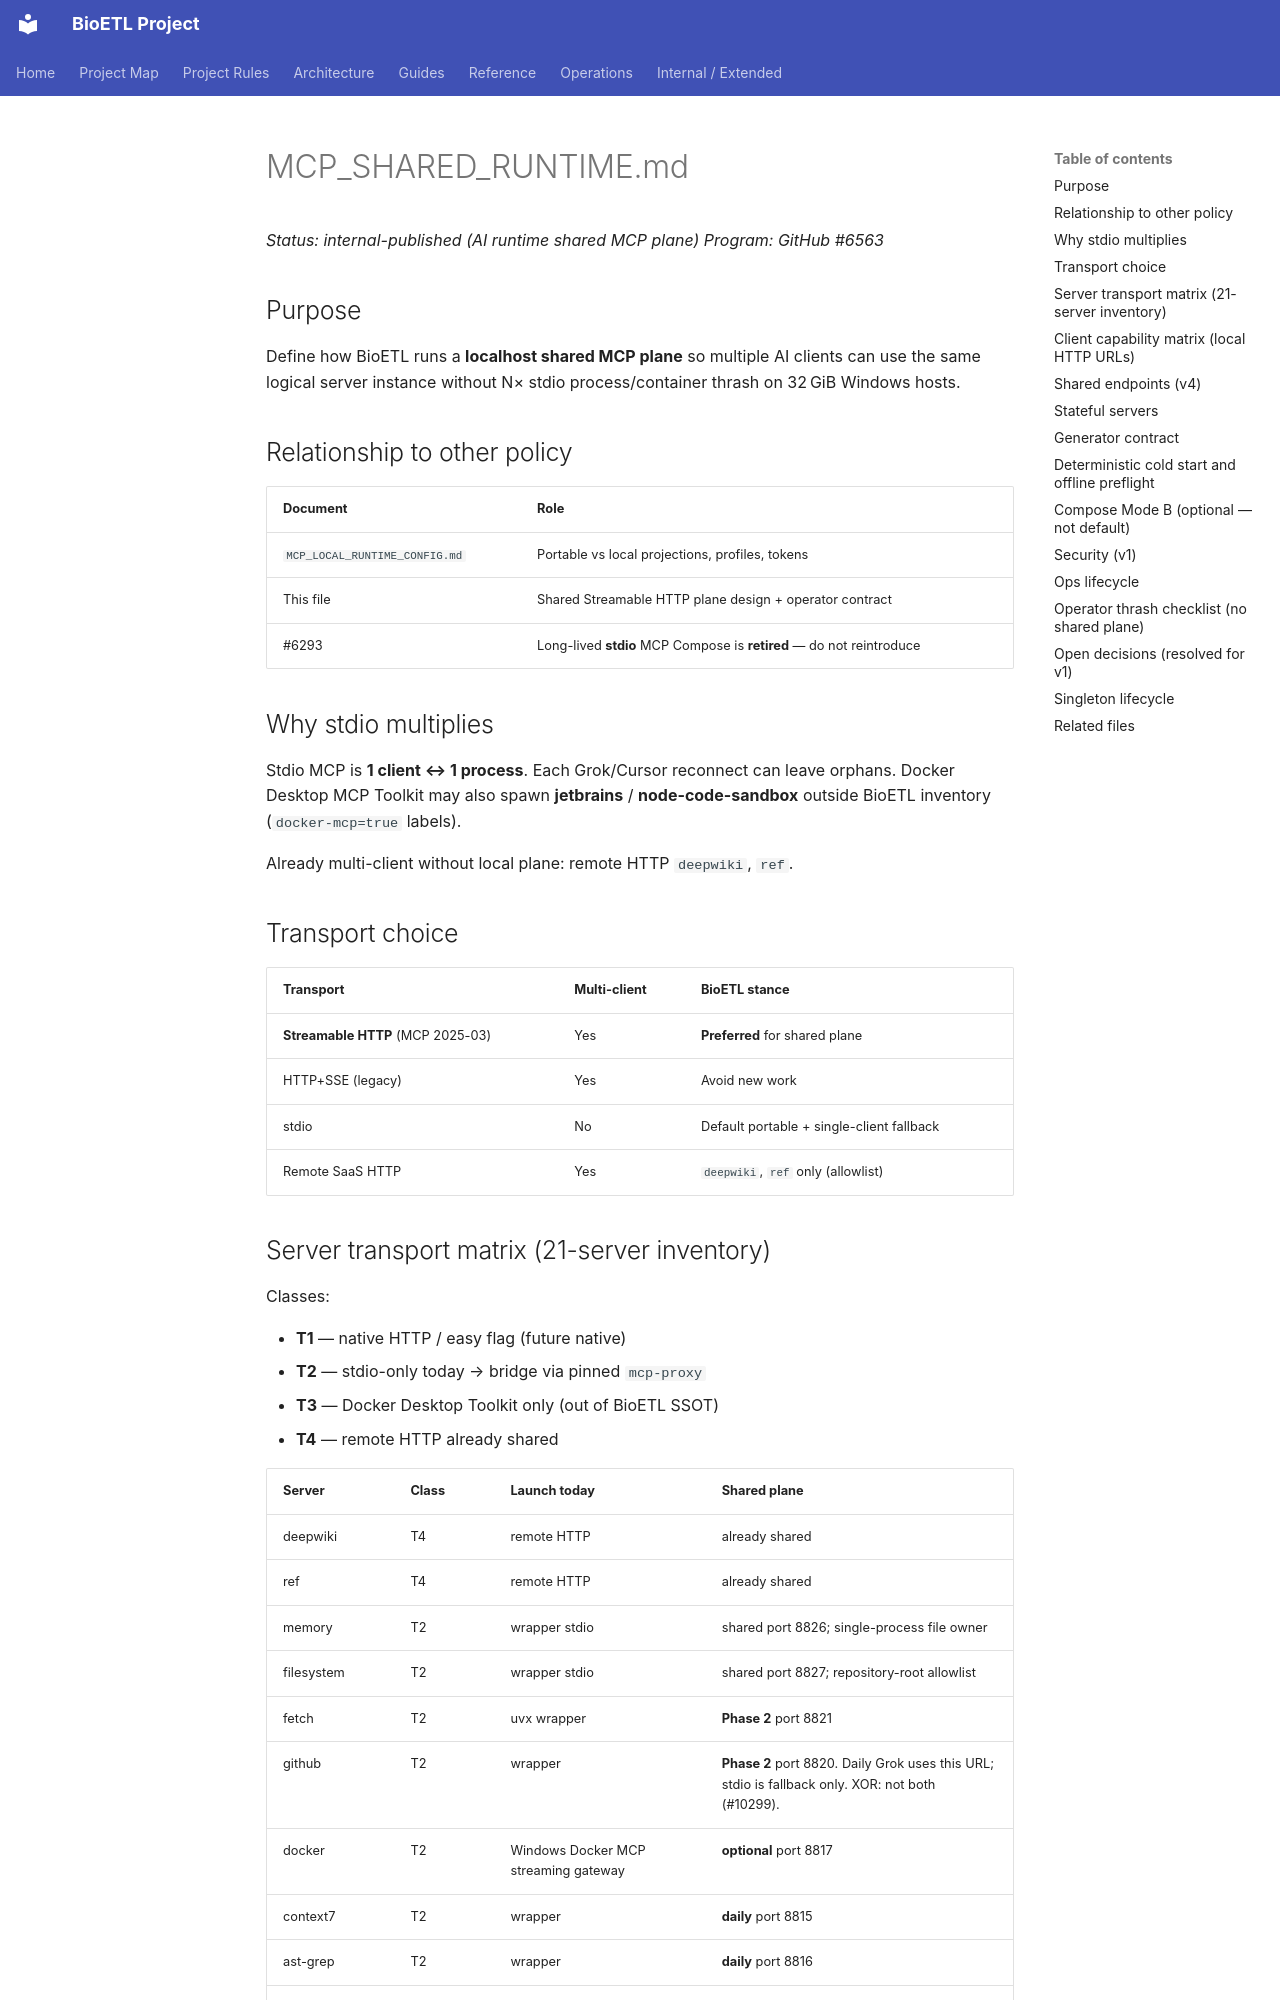

repository: SatoryKono/BioactivityDataAcquisition · page: 00-project/ai/agents/policy/MCP_SHARED_RUNTIME/index.html · generator: mkdocs

# MCP_SHARED_RUNTIME.md

*Status: internal-published (AI runtime shared MCP plane)*
*Program: GitHub #6563*

## Purpose

Define how BioETL runs a **localhost shared MCP plane** so multiple AI clients
can use the same logical server instance without N× stdio process/container
thrash on 32 GiB Windows hosts.

## Relationship to other policy

| Document | Role |
| --- | --- |
| `MCP_LOCAL_RUNTIME_CONFIG.md` | Portable vs local projections, profiles, tokens |
| This file | Shared Streamable HTTP plane design + operator contract |
| #6293 | Long-lived **stdio** MCP Compose is **retired** — do not reintroduce |

## Why stdio multiplies

Stdio MCP is **1 client ↔ 1 process**. Each Grok/Cursor reconnect can leave
orphans. Docker Desktop MCP Toolkit may also spawn **jetbrains** /
**node-code-sandbox** outside BioETL inventory (`docker-mcp=true` labels).

Already multi-client without local plane: remote HTTP `deepwiki`, `ref`.

## Transport choice

| Transport | Multi-client | BioETL stance |
| --- | --- | --- |
| **Streamable HTTP** (MCP 2025-03) | Yes | **Preferred** for shared plane |
| HTTP+SSE (legacy) | Yes | Avoid new work |
| stdio | No | Default portable + single-client fallback |
| Remote SaaS HTTP | Yes | `deepwiki`, `ref` only (allowlist) |
